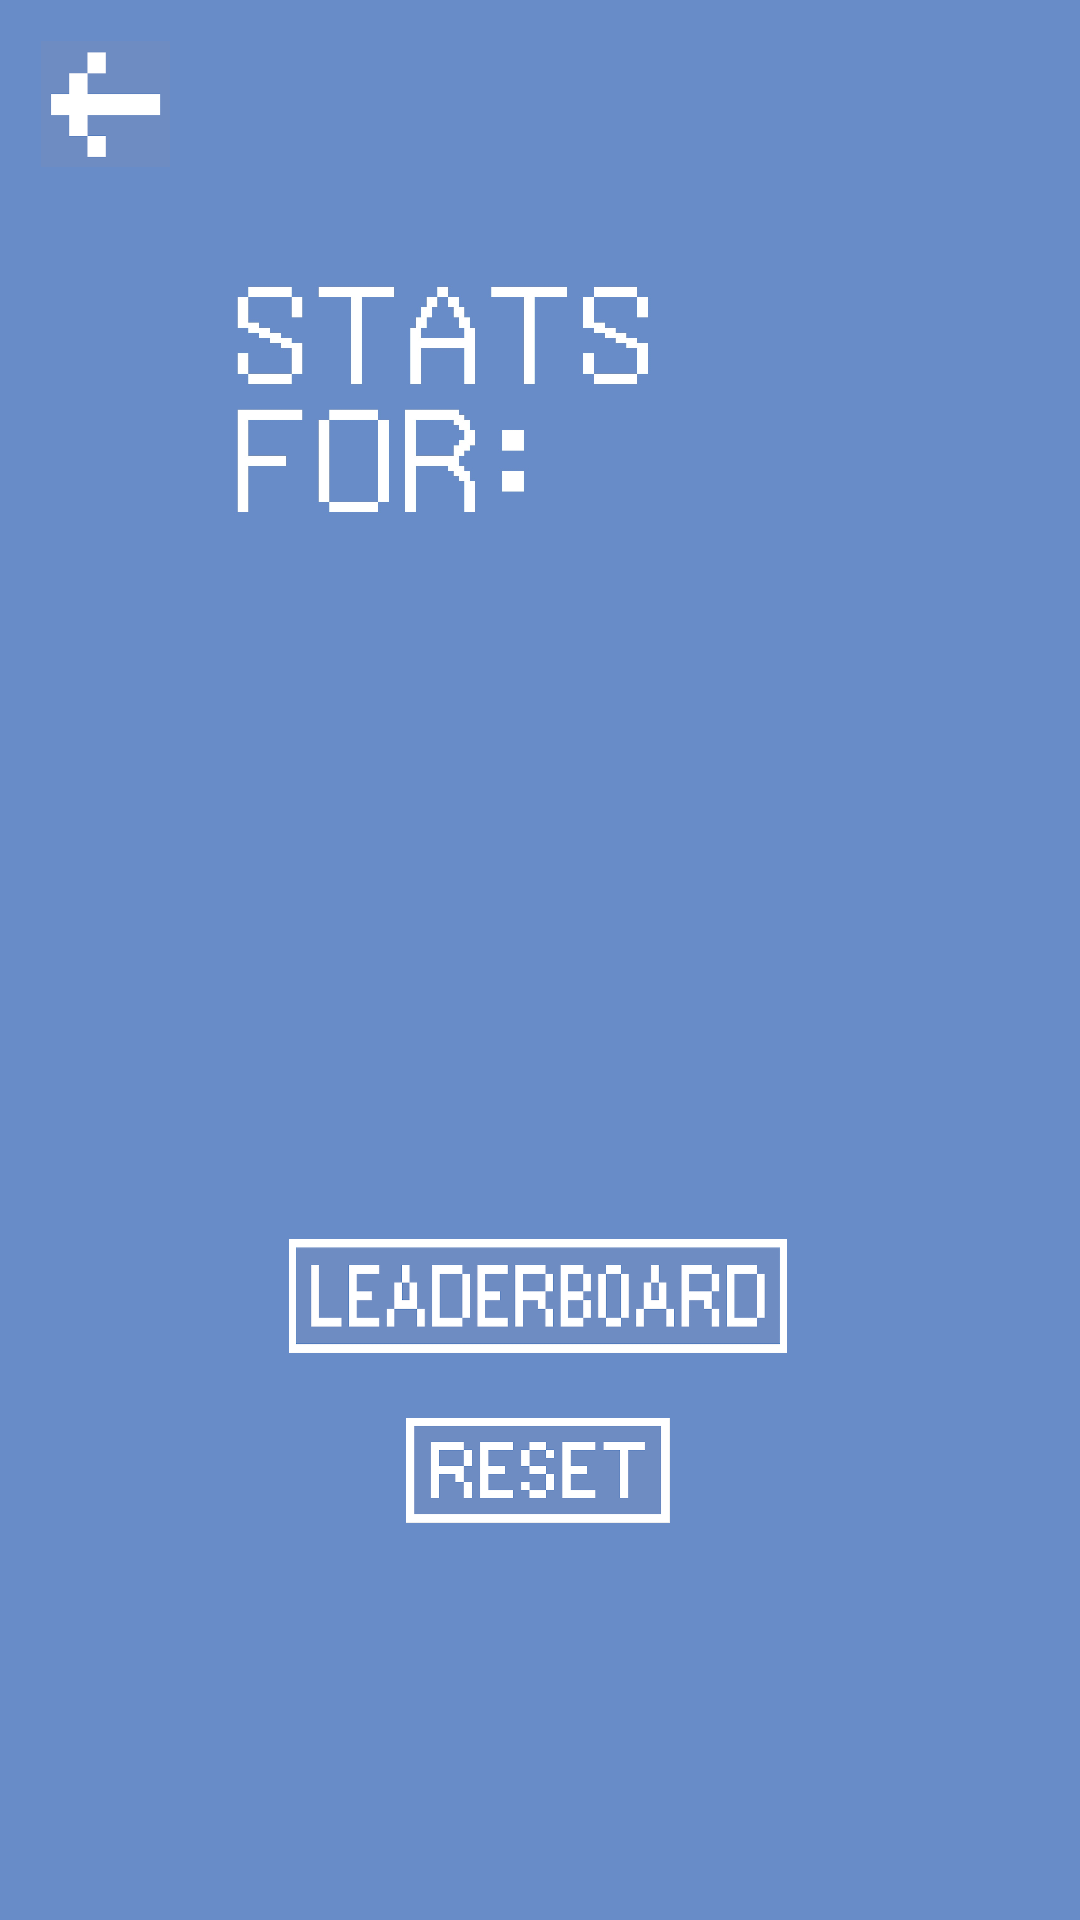

Produce the Android XML layout that renders to this screen, including the resource entries it uses.
<!-- AndroidManifest.xml: application theme AppTheme -->
<!-- res/layout/activity_statistics.xml -->
<?xml version="1.0" encoding="utf-8"?>
<androidx.constraintlayout.widget.ConstraintLayout xmlns:android="http://schemas.android.com/apk/res/android"
    xmlns:app="http://schemas.android.com/apk/res-auto"
    xmlns:tools="http://schemas.android.com/tools"
    android:layout_width="match_parent"
    android:layout_height="match_parent"
    android:background="@drawable/statspagebackground"
    tools:context=".MainMenu.NewUserLogin">

    <TextView
        android:id="@+id/username"
        android:layout_width="151dp"
        android:layout_height="48dp"
        android:text=""
        android:textAppearance="@style/TextAppearance.AppCompat.Display1"
        app:layout_constraintBottom_toBottomOf="parent"
        app:layout_constraintEnd_toEndOf="parent"
        app:layout_constraintHorizontal_bias="0.619"
        app:layout_constraintStart_toStartOf="parent"
        app:layout_constraintTop_toTopOf="parent"
        app:layout_constraintVertical_bias="0.308" />

    <TextView
        android:id="@+id/level"
        android:layout_width="wrap_content"
        android:layout_height="wrap_content"
        android:text=""
        android:textAppearance="@style/TextAppearance.AppCompat.Body2"
        app:layout_constraintBottom_toBottomOf="parent"
        app:layout_constraintEnd_toEndOf="parent"
        app:layout_constraintHorizontal_bias="0.498"
        app:layout_constraintStart_toStartOf="parent"
        app:layout_constraintTop_toTopOf="parent"
        app:layout_constraintVertical_bias="0.41" />

    <TextView
        android:id="@+id/lives"
        android:layout_width="wrap_content"
        android:layout_height="wrap_content"
        android:text=""
        android:textAppearance="@style/TextAppearance.AppCompat.Body2"
        app:layout_constraintBottom_toBottomOf="parent"
        app:layout_constraintEnd_toEndOf="parent"
        app:layout_constraintHorizontal_bias="0.498"
        app:layout_constraintStart_toStartOf="parent"
        app:layout_constraintTop_toTopOf="parent"
        app:layout_constraintVertical_bias="0.474" />

    <TextView
        android:id="@+id/points"
        android:layout_width="wrap_content"
        android:layout_height="wrap_content"
        android:text=""
        android:textAppearance="@style/TextAppearance.AppCompat.Body2"
        app:layout_constraintBottom_toBottomOf="parent"
        app:layout_constraintEnd_toEndOf="parent"
        app:layout_constraintHorizontal_bias="0.498"
        app:layout_constraintStart_toStartOf="parent"
        app:layout_constraintTop_toTopOf="parent"
        app:layout_constraintVertical_bias="0.542" />

    <Button
        android:id="@+id/back"
        android:layout_width="43dp"
        android:layout_height="42dp"
        android:background="@drawable/backbutton"
        app:layout_constraintBottom_toBottomOf="parent"
        app:layout_constraintEnd_toEndOf="parent"
        app:layout_constraintHorizontal_bias="0.043"
        app:layout_constraintStart_toStartOf="parent"
        app:layout_constraintTop_toTopOf="parent"
        app:layout_constraintVertical_bias="0.023" />

    <Button
        android:id="@+id/leaderboard"
        android:layout_width="166dp"
        android:layout_height="38dp"
        android:background="@drawable/leaderboardbutton"
        app:layout_constraintBottom_toBottomOf="parent"
        app:layout_constraintEnd_toEndOf="parent"
        app:layout_constraintHorizontal_bias="0.497"
        app:layout_constraintStart_toStartOf="parent"
        app:layout_constraintTop_toTopOf="parent"
        app:layout_constraintVertical_bias="0.686" />

    <Button
        android:id="@+id/clear"
        android:layout_width="88dp"
        android:layout_height="35dp"
        android:background="@drawable/clearbutton"
        app:layout_constraintBottom_toBottomOf="parent"
        app:layout_constraintEnd_toEndOf="parent"
        app:layout_constraintHorizontal_bias="0.498"
        app:layout_constraintStart_toStartOf="parent"
        app:layout_constraintTop_toTopOf="parent"
        app:layout_constraintVertical_bias="0.781" />
</androidx.constraintlayout.widget.ConstraintLayout>
<!-- resources referenced by this layout -->
<resources>
  <!-- drawable backbutton: png bitmap (drawable, 8778 bytes) -->
  <!-- drawable clearbutton: png bitmap (drawable, 24501 bytes) -->
  <!-- drawable leaderboardbutton: png bitmap (drawable, 29495 bytes) -->
  <!-- drawable statspagebackground: jpg bitmap (drawable, 388526 bytes) -->
</resources>
